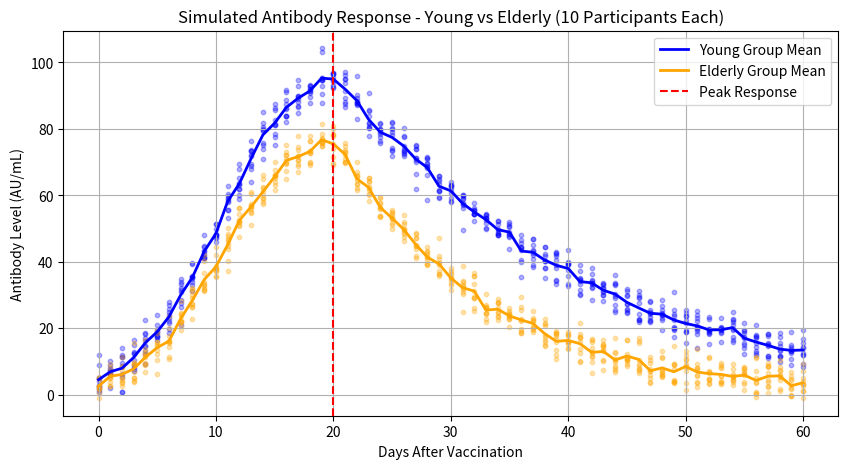

Here is the Python script that generated this plot:
import numpy as np
import matplotlib.pyplot as plt

days = np.arange(0, 61)

def simulate_group(days, peak, decay_rate, noise_std, participants):
    group_data = []
    for i in range(participants):
        growth = 1 / (1 + np.exp(-0.3 * (days - 10)))
        decay = np.exp(-decay_rate * (days - 20))
        decay[days < 20] = 1
        levels = growth * decay * peak

        np.random.seed(42 + i + int(peak))
        levels += np.random.normal(0, noise_std, size=levels.shape)

        group_data.append(levels)

    return np.array(group_data)

young_group = simulate_group(days, peak=100, decay_rate=0.05, noise_std=3, participants=10)
elderly_group = simulate_group(days, peak=80, decay_rate=0.08, noise_std=3, participants=10)

young_mean = young_group.mean(axis=0)
elderly_mean = elderly_group.mean(axis=0)

plt.figure(figsize=(10, 5))
for participant in young_group:
    plt.scatter(days, participant, color='blue', alpha=0.3, s=10)
for participant in elderly_group:
    plt.scatter(days, participant, color='orange', alpha=0.3, s=10)

plt.plot(days, young_mean, color='blue', label='Young Group Mean', linewidth=2)
plt.plot(days, elderly_mean, color='orange', label='Elderly Group Mean', linewidth=2)
plt.axvline(x=20, color='r', linestyle='--', label='Peak Response')

plt.xlabel("Days After Vaccination")
plt.ylabel("Antibody Level (AU/mL)")
plt.title("Simulated Antibody Response - Young vs Elderly (10 Participants Each)")
plt.legend()
plt.grid(True)
plt.show()
